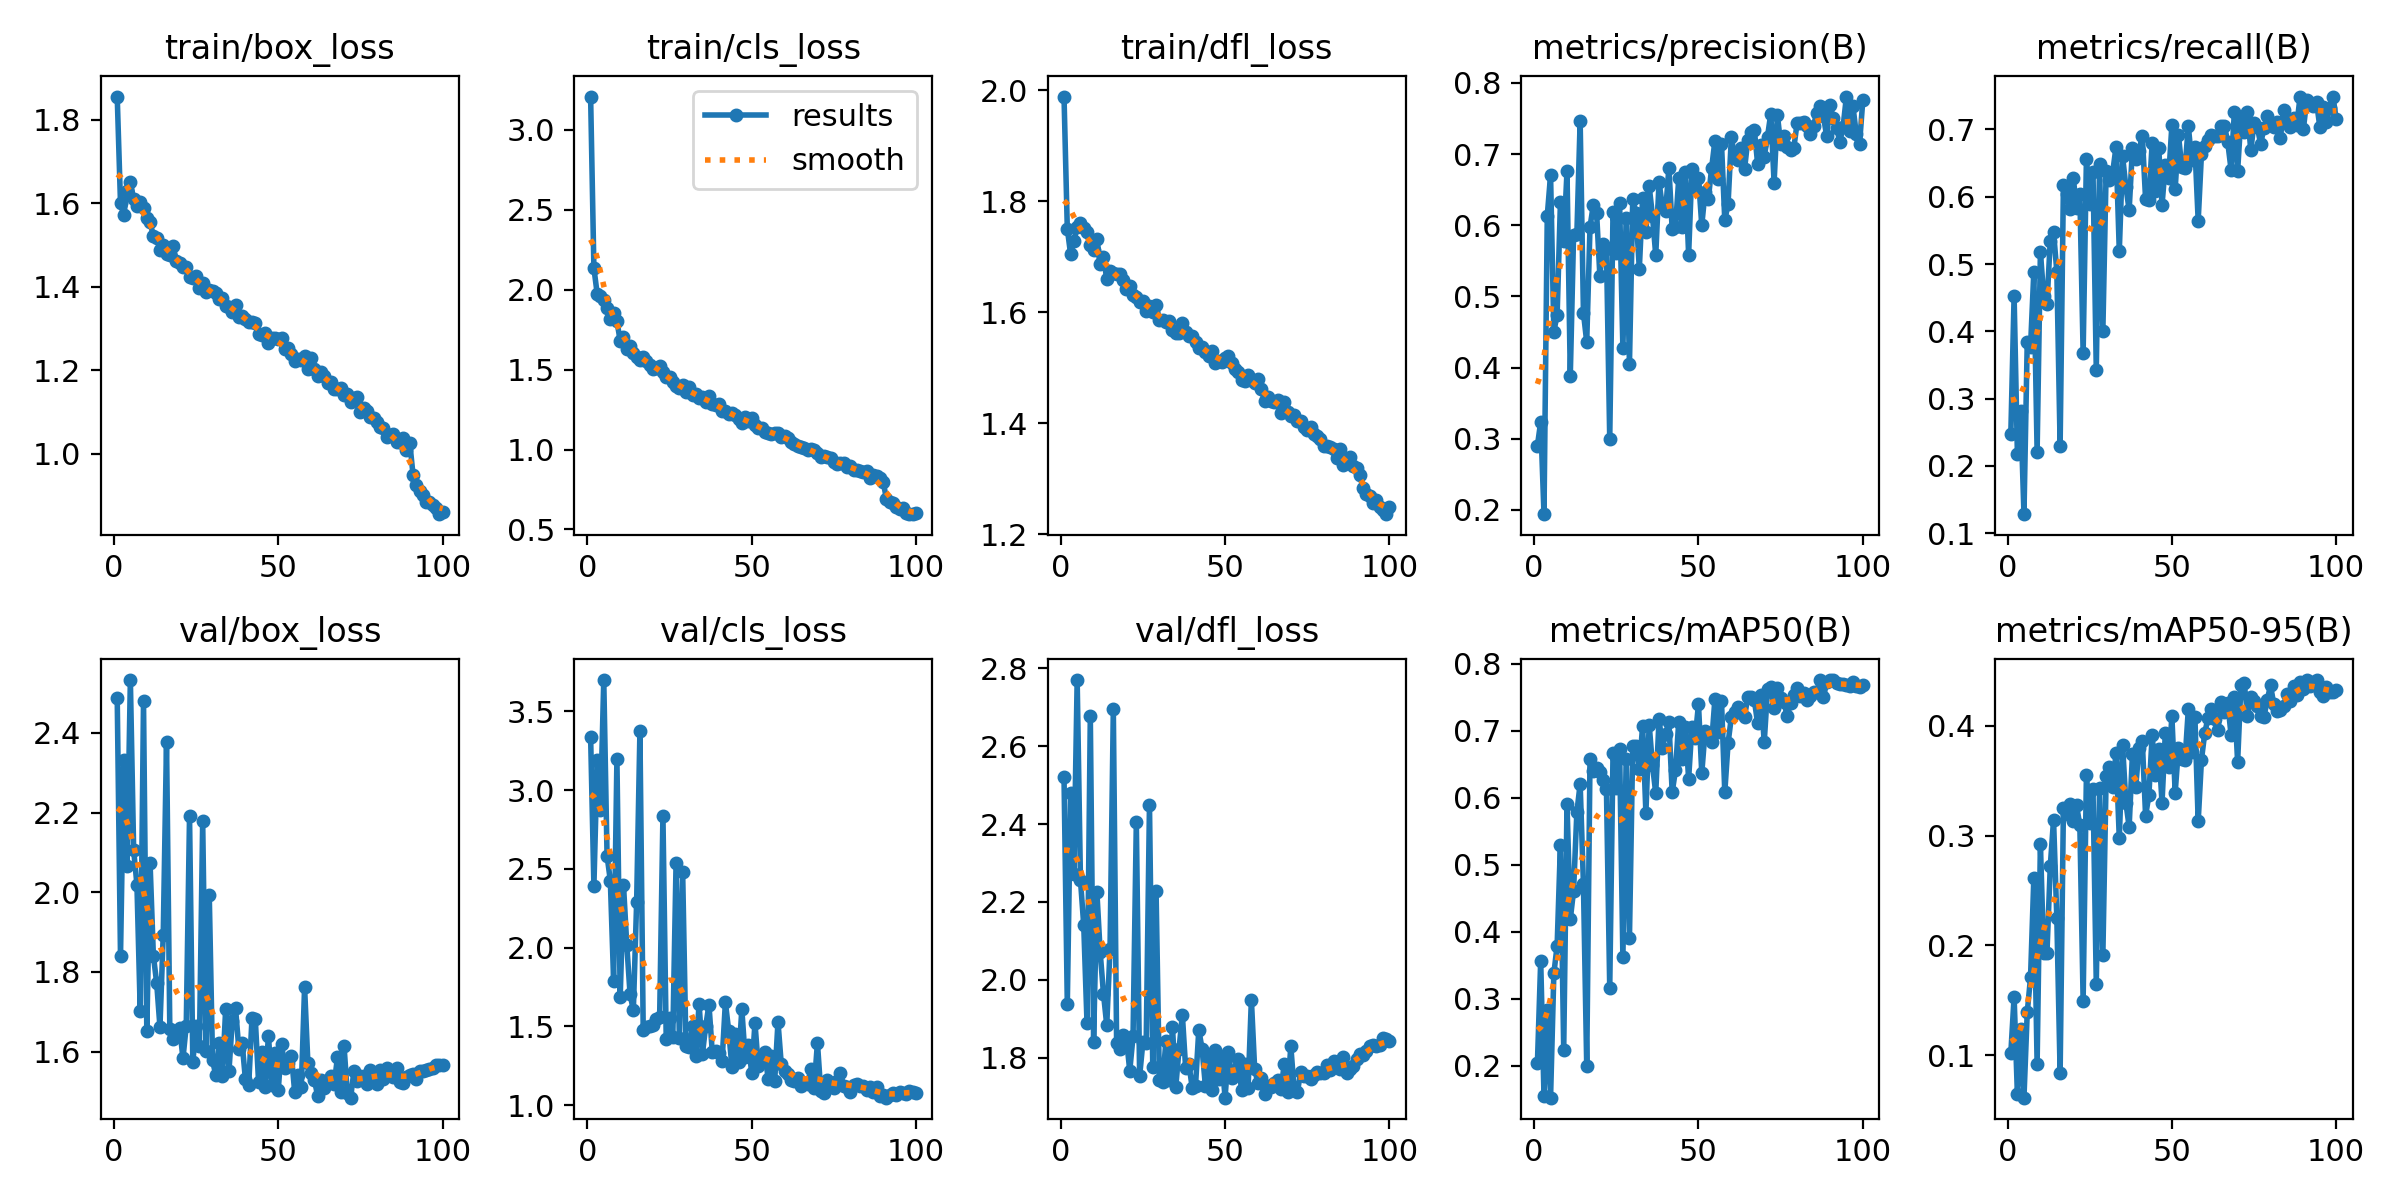

The file beside this chart, header and first rows:
epoch, time, train/box_loss, train/cls_loss, train/dfl_loss, metrics/precision(B), metrics/recall(B), metrics/mAP50(B), metrics/mAP50-95(B), val/box_loss, val/cls_loss, val/dfl_loss, lr/pg0, lr/pg1, lr/pg2
1, 112.4, 1.856, 3.209, 1.989, 0.2902, 0.247, 0.2042, 0.1019, 2.488, 3.34, 2.52, 0.003324, 0.003324, 0.07008
2, 185.1, 1.6, 2.135, 1.751, 0.3237, 0.4526, 0.3569, 0.1534, 1.839, 2.391, 1.937, 0.006592, 0.006592, 0.04002
3, 255.5, 1.572, 1.975, 1.705, 0.194, 0.2184, 0.155, 0.06495, 2.332, 3.192, 2.479, 0.009793, 0.009793, 0.009886
4, 326.7, 1.629, 1.962, 1.728, 0.6136, 0.2821, 0.2839, 0.1245, 2.066, 2.874, 2.272, 0.009703, 0.009703, 0.009703
5, 397, 1.652, 1.933, 1.754, 0.6703, 0.1284, 0.1525, 0.06165, 2.532, 3.698, 2.77, 0.009604, 0.009604, 0.009604
6, 466.8, 1.61, 1.887, 1.761, 0.4506, 0.3846, 0.3379, 0.1394, 2.106, 2.584, 2.257, 0.009505, 0.009505, 0.009505
7, 536.7, 1.593, 1.817, 1.752, 0.474, 0.377, 0.3795, 0.171, 2.019, 2.425, 2.14, 0.009406, 0.009406, 0.009406
8, 606.5, 1.604, 1.855, 1.745, 0.6321, 0.4884, 0.5302, 0.261, 1.703, 1.789, 1.888, 0.009307, 0.009307, 0.009307
9, 676.4, 1.588, 1.803, 1.722, 0.5777, 0.2215, 0.2242, 0.09225, 2.479, 3.197, 2.678, 0.009208, 0.009208, 0.009208
10, 753.7, 1.566, 1.68, 1.713, 0.6758, 0.5177, 0.5911, 0.2926, 1.652, 1.686, 1.841, 0.009109, 0.009109, 0.009109
11, 823.6, 1.554, 1.705, 1.733, 0.3881, 0.4532, 0.4187, 0.1928, 2.072, 2.399, 2.225, 0.00901, 0.00901, 0.00901
12, 892.8, 1.522, 1.63, 1.687, 0.5858, 0.4402, 0.4614, 0.1935, 1.841, 2.018, 2.071, 0.008911, 0.008911, 0.008911
13, 964.7, 1.516, 1.651, 1.701, 0.5875, 0.5347, 0.5784, 0.2719, 1.773, 1.705, 1.965, 0.008812, 0.008812, 0.008812
14, 1039, 1.488, 1.607, 1.66, 0.7464, 0.5476, 0.6208, 0.3143, 1.663, 1.603, 1.884, 0.008713, 0.008713, 0.008713
15, 1111, 1.501, 1.58, 1.674, 0.4768, 0.4887, 0.4713, 0.2246, 1.893, 2.287, 2.08, 0.008614, 0.008614, 0.008614
16, 1182, 1.479, 1.559, 1.67, 0.4361, 0.2304, 0.2002, 0.08413, 2.378, 3.372, 2.694, 0.008515, 0.008515, 0.008515
17, 1253, 1.477, 1.579, 1.669, 0.5975, 0.6178, 0.6586, 0.3246, 1.657, 1.478, 1.838, 0.008416, 0.008416, 0.008416
18, 1322, 1.497, 1.556, 1.669, 0.6283, 0.6035, 0.6398, 0.3196, 1.632, 1.499, 1.821, 0.008317, 0.008317, 0.008317
19, 1391, 1.462, 1.532, 1.658, 0.6177, 0.5823, 0.6445, 0.3283, 1.649, 1.501, 1.857, 0.008218, 0.008218, 0.008218
20, 1460, 1.457, 1.507, 1.642, 0.5289, 0.6281, 0.6381, 0.3136, 1.659, 1.511, 1.848, 0.008119, 0.008119, 0.008119
21, 1529, 1.448, 1.513, 1.648, 0.573, 0.5834, 0.6264, 0.3273, 1.584, 1.55, 1.767, 0.00802, 0.00802, 0.00802
22, 1629, 1.446, 1.522, 1.631, 0.567, 0.6035, 0.6129, 0.3092, 1.665, 1.559, 1.855, 0.007921, 0.007921, 0.007921
23, 1698, 1.424, 1.485, 1.629, 0.2993, 0.3679, 0.3159, 0.1499, 2.191, 2.838, 2.405, 0.007822, 0.007822, 0.007822
24, 1767, 1.421, 1.451, 1.619, 0.6191, 0.6567, 0.667, 0.3554, 1.574, 1.42, 1.752, 0.007723, 0.007723, 0.007723
25, 1836, 1.427, 1.451, 1.62, 0.561, 0.5889, 0.6142, 0.3112, 1.664, 1.553, 1.84, 0.007624, 0.007624, 0.007624
26, 1905, 1.398, 1.42, 1.603, 0.6313, 0.6365, 0.6729, 0.342, 1.613, 1.431, 1.839, 0.007525, 0.007525, 0.007525
27, 1974, 1.409, 1.395, 1.612, 0.4279, 0.3428, 0.3619, 0.1654, 2.178, 2.54, 2.45, 0.007426, 0.007426, 0.007426
28, 2043, 1.387, 1.384, 1.6, 0.6099, 0.648, 0.6582, 0.343, 1.603, 1.428, 1.776, 0.007327, 0.007327, 0.007327
29, 2112, 1.392, 1.402, 1.613, 0.4048, 0.4006, 0.3914, 0.1911, 1.994, 2.478, 2.229, 0.007228, 0.007228, 0.007228
30, 2182, 1.39, 1.36, 1.586, 0.6366, 0.6381, 0.6771, 0.3537, 1.578, 1.377, 1.743, 0.007129, 0.007129, 0.007129
31, 2250, 1.385, 1.39, 1.587, 0.6171, 0.6249, 0.6768, 0.3624, 1.54, 1.366, 1.738, 0.00703, 0.00703, 0.00703
32, 2320, 1.372, 1.343, 1.583, 0.5388, 0.6365, 0.6425, 0.3437, 1.621, 1.505, 1.842, 0.006931, 0.006931, 0.006931
33, 2389, 1.374, 1.351, 1.584, 0.6383, 0.674, 0.7074, 0.3748, 1.54, 1.314, 1.743, 0.006832, 0.006832, 0.006832
34, 2459, 1.355, 1.323, 1.568, 0.5907, 0.5191, 0.5776, 0.2975, 1.708, 1.644, 1.878, 0.006733, 0.006733, 0.006733
35, 2532, 1.352, 1.327, 1.563, 0.6549, 0.6603, 0.7092, 0.3824, 1.553, 1.323, 1.726, 0.006634, 0.006634, 0.006634
36, 2601, 1.338, 1.299, 1.563, 0.6133, 0.6151, 0.6485, 0.3299, 1.677, 1.5, 1.823, 0.006535, 0.006535, 0.006535
37, 2670, 1.356, 1.337, 1.582, 0.5577, 0.5802, 0.6071, 0.3079, 1.709, 1.638, 1.91, 0.006436, 0.006436, 0.006436
38, 2740, 1.327, 1.285, 1.565, 0.6611, 0.6723, 0.7182, 0.3742, 1.607, 1.34, 1.773, 0.006337, 0.006337, 0.006337
39, 2809, 1.329, 1.276, 1.557, 0.6263, 0.6561, 0.6748, 0.3441, 1.622, 1.347, 1.784, 0.006238, 0.006238, 0.006238
40, 2878, 1.324, 1.285, 1.558, 0.6194, 0.6679, 0.6956, 0.3799, 1.531, 1.328, 1.722, 0.006139, 0.006139, 0.006139
41, 2948, 1.317, 1.24, 1.547, 0.6808, 0.6909, 0.713, 0.3857, 1.516, 1.283, 1.727, 0.00604, 0.00604, 0.00604
42, 3017, 1.316, 1.244, 1.536, 0.594, 0.5962, 0.6082, 0.318, 1.684, 1.653, 1.871, 0.005941, 0.005941, 0.005941
43, 3085, 1.313, 1.224, 1.538, 0.5974, 0.5947, 0.6412, 0.3365, 1.682, 1.473, 1.823, 0.005842, 0.005842, 0.005842
44, 3155, 1.286, 1.226, 1.53, 0.6661, 0.6797, 0.7135, 0.391, 1.524, 1.24, 1.728, 0.005743, 0.005743, 0.005743
45, 3224, 1.284, 1.214, 1.521, 0.597, 0.6082, 0.6586, 0.3548, 1.6, 1.449, 1.802, 0.005644, 0.005644, 0.005644
46, 3293, 1.289, 1.192, 1.53, 0.6747, 0.672, 0.7063, 0.379, 1.511, 1.273, 1.718, 0.005545, 0.005545, 0.005545
47, 3362, 1.266, 1.168, 1.509, 0.5584, 0.5874, 0.6284, 0.3299, 1.641, 1.609, 1.819, 0.005446, 0.005446, 0.005446
48, 3431, 1.277, 1.202, 1.513, 0.6793, 0.6479, 0.7062, 0.393, 1.518, 1.306, 1.745, 0.005347, 0.005347, 0.005347
49, 3500, 1.277, 1.177, 1.51, 0.6525, 0.628, 0.6888, 0.3623, 1.596, 1.383, 1.797, 0.005248, 0.005248, 0.005248
50, 3569, 1.275, 1.195, 1.519, 0.6662, 0.7061, 0.7398, 0.4083, 1.505, 1.207, 1.697, 0.005149, 0.005149, 0.005149
51, 3638, 1.277, 1.152, 1.521, 0.5999, 0.6115, 0.6366, 0.339, 1.62, 1.522, 1.814, 0.00505, 0.00505, 0.00505
52, 3705, 1.251, 1.133, 1.509, 0.647, 0.6916, 0.6994, 0.3793, 1.558, 1.247, 1.748, 0.004951, 0.004951, 0.004951
53, 3771, 1.254, 1.136, 1.498, 0.6374, 0.6444, 0.6924, 0.3699, 1.572, 1.287, 1.767, 0.004852, 0.004852, 0.004852
54, 3836, 1.238, 1.107, 1.493, 0.6802, 0.6427, 0.6826, 0.3684, 1.59, 1.337, 1.796, 0.004753, 0.004753, 0.004753
55, 3901, 1.222, 1.105, 1.479, 0.7188, 0.7052, 0.7475, 0.4149, 1.498, 1.168, 1.716, 0.004654, 0.004654, 0.004654
56, 3966, 1.227, 1.098, 1.477, 0.6652, 0.6541, 0.6983, 0.3755, 1.543, 1.313, 1.783, 0.004555, 0.004555, 0.004555
57, 4033, 1.224, 1.104, 1.487, 0.7146, 0.6746, 0.7447, 0.4082, 1.51, 1.155, 1.722, 0.004456, 0.004456, 0.004456
58, 4100, 1.235, 1.106, 1.479, 0.6071, 0.5644, 0.6082, 0.3128, 1.762, 1.529, 1.949, 0.004357, 0.004357, 0.004357
59, 4167, 1.204, 1.078, 1.473, 0.6297, 0.664, 0.6816, 0.369, 1.572, 1.26, 1.77, 0.004258, 0.004258, 0.004258
60, 4235, 1.228, 1.085, 1.48, 0.7237, 0.6752, 0.7205, 0.3931, 1.548, 1.22, 1.734, 0.004159, 0.004159, 0.004159
... 40 more rows
